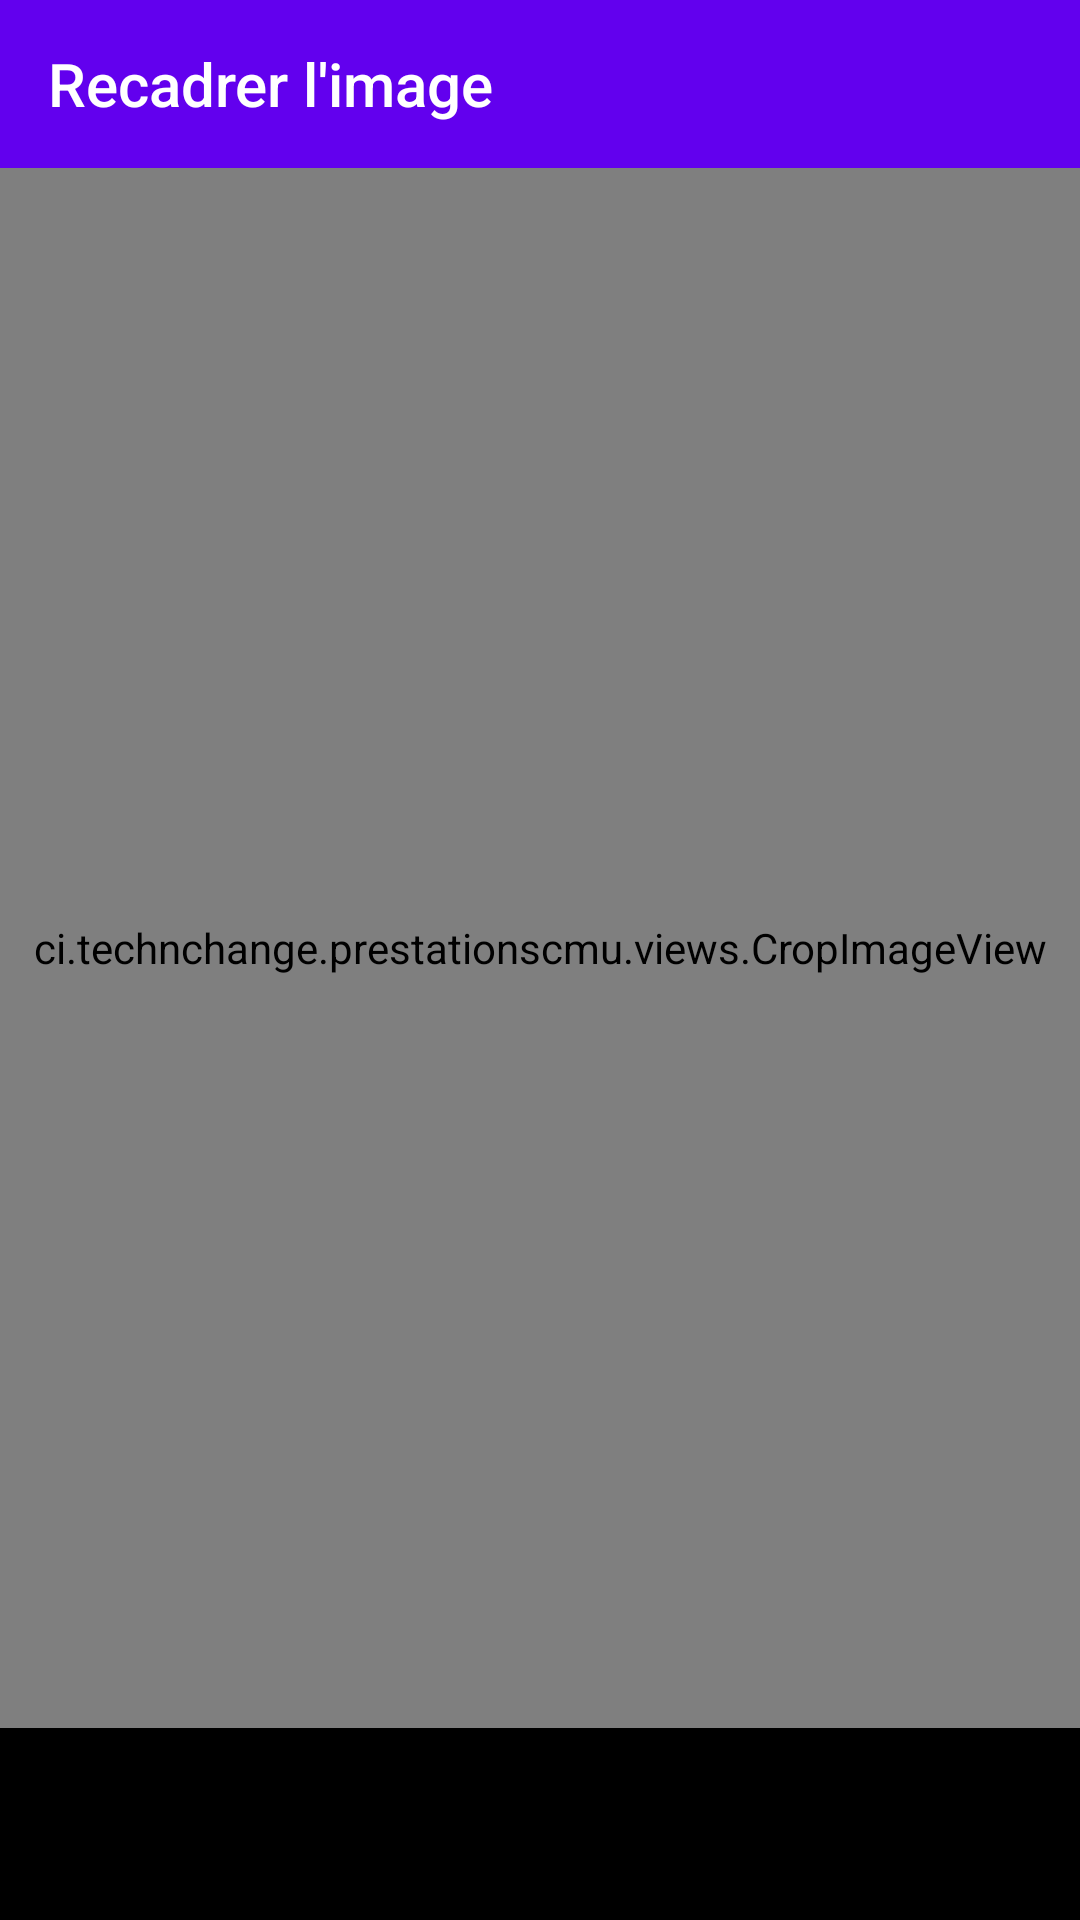

The Android layout XML behind this screen, and the referenced resources:
<!-- AndroidManifest.xml: application theme Theme.PrestationsCMU -->
<!-- res/layout/activity_crop.xml -->
<?xml version="1.0" encoding="utf-8"?>
<androidx.constraintlayout.widget.ConstraintLayout
    xmlns:android="http://schemas.android.com/apk/res/android"
    xmlns:app="http://schemas.android.com/apk/res-auto"
    xmlns:tools="http://schemas.android.com/tools"
    android:layout_width="match_parent"
    android:layout_height="match_parent"
    android:background="@android:color/black"
    tools:context=".views.CropActivity">

    <androidx.appcompat.widget.Toolbar
        android:id="@+id/toolbar"
        android:layout_width="match_parent"
        android:layout_height="?attr/actionBarSize"
        android:background="?attr/colorPrimary"
        android:theme="@style/ThemeOverlay.AppCompat.Dark.ActionBar"
        app:layout_constraintTop_toTopOf="parent"
        app:title="@string/crop_title" />

    <ci.technchange.prestationscmu.views.CropImageView
        android:id="@+id/cropImageView"
        android:layout_width="0dp"
        android:layout_height="0dp"
        app:layout_constraintBottom_toTopOf="@+id/btnCrop"
        app:layout_constraintEnd_toEndOf="parent"
        app:layout_constraintStart_toStartOf="parent"
        app:layout_constraintTop_toBottomOf="@+id/toolbar" />

    <Button
        android:id="@+id/btnCrop"
        android:layout_width="match_parent"
        android:layout_height="wrap_content"
        android:layout_margin="16dp"
        android:background="@drawable/rounded_button"
        android:padding="12dp"
        android:text="@string/crop_image"
        android:textColor="@android:color/black"
        app:layout_constraintBottom_toBottomOf="parent"
        app:layout_constraintEnd_toEndOf="parent"
        app:layout_constraintStart_toStartOf="parent" />

</androidx.constraintlayout.widget.ConstraintLayout>
<!-- resources referenced by this layout -->
<resources>
  <string name="crop_image">RECADRER</string>
  <string name="crop_title">Recadrer l\'image</string>
  <style name="Theme.PrestationsCMU" parent="Theme.AppCompat.Light.DarkActionBar">
          
          <item name="colorPrimary">@color/purple_500</item>
          <item name="colorPrimaryDark">@color/purple_700</item>
          <item name="colorAccent">@color/teal_200</item>
          
          <item name="windowActionBar">false</item>
          <item name="windowNoTitle">true</item>
      </style>
  <color name="purple_500">#FF6200EE</color>
  <color name="purple_700">#FF3700B3</color>
  <color name="teal_200">#FF03DAC5</color>
</resources>
